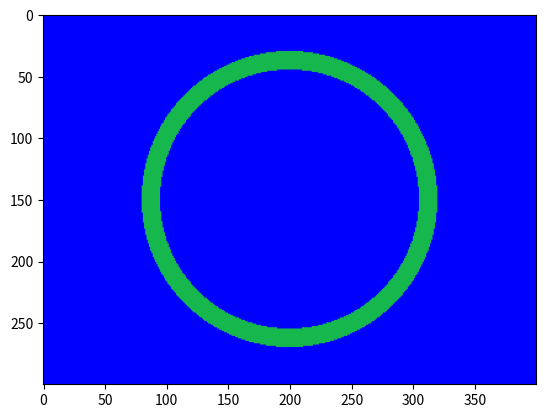

Reproduce this figure in Python.
# -*- coding: utf-8 -*-
"""
Created on Fri Sep 24 10:04:25 2021

@author: alexi
"""

import numpy as np
import matplotlib.pyplot as plt 

bleu = np.array([0, 0, 255], dtype = np.uint8)
vert = np.array([22, 184, 78], dtype = np.uint8)
orange = np.array([255, 127, 14], dtype = np.uint8)

nc, nl = (400, 300)

flag = np.ones((nl, nc, 3), dtype = np.uint8) * 255 

X, Y = np.meshgrid(np.linspace(-nc/2 + 0.5, nc/2 - 0.5, nc), \
                   np.linspace(nl/2 - 0.5, -nl/2 + 0.5, nl), \
                    indexing = 'xy')
                            
r = 0.4 * nl
r2 = 0.35 * nl

flag[:,:] = bleu
flag[(X*X + Y*Y) <= (r*r), :] = vert
flag[(X*X + Y*Y) <= (r2*r2), :] = bleu

plt.imshow(flag)